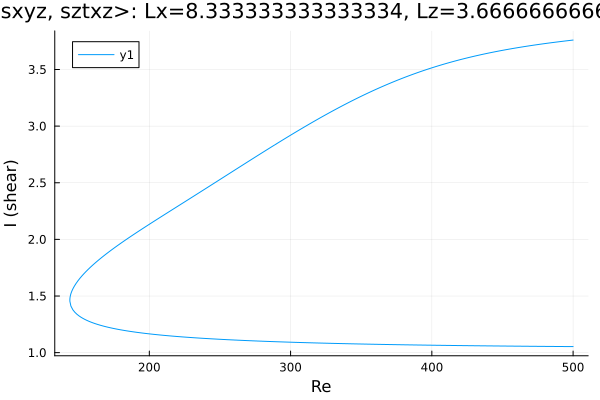

Values plotted in this chart, from the file beside it:
Re, shear
500.0, 3.76
498.8, 3.758
497.4, 3.756
496, 3.754
494.6, 3.752
493.2, 3.75
491.8, 3.748
490.3, 3.746
488.9, 3.743
487.5, 3.741
486.1, 3.739
484.7, 3.737
483.3, 3.734
481.9, 3.732
480.4, 3.73
479, 3.727
477.6, 3.725
476.2, 3.722
474.8, 3.72
473.4, 3.717
472, 3.715
470.5, 3.712
469.1, 3.709
467.7, 3.707
466.3, 3.704
464.9, 3.701
463.5, 3.698
462.1, 3.695
460.6, 3.692
459.2, 3.69
457.8, 3.687
456.4, 3.683
455, 3.68
453.6, 3.677
452.2, 3.674
450.7, 3.671
449.3, 3.668
447.9, 3.664
446.5, 3.661
445.1, 3.657
443.7, 3.654
442.3, 3.65
440.8, 3.647
439.4, 3.643
438, 3.639
436.6, 3.636
435.2, 3.632
433.8, 3.628
432.4, 3.624
430.9, 3.62
429.5, 3.616
428.1, 3.612
426.7, 3.607
425.3, 3.603
423.9, 3.599
422.5, 3.594
421, 3.59
419.6, 3.585
418.2, 3.581
416.8, 3.576
... 509 more rows
